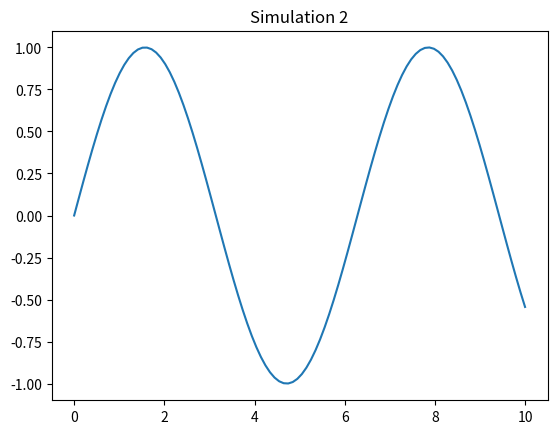

This chart was generated by the following Python code:
%matplotlib inline
import numpy as np
import matplotlib.pyplot as plt

def sim_2():
    x = np.linspace(0, 10, 100)
    y = np.sin(x)
    plt.plot(x, y)
    plt.title('Simulation 2')
    plt.show()

if __name__ == '__main__':
    sim_2()
